Run: headless pygame with SDL's dummy video driver; simulated clock (each Clock.tick advances the game by its frame time, no real sleeping); random seed 0; keys injected as events and as key.get_pressed() state; mouse plan: one left click at the window centre at the start of phase 2, then a move to the lower-right quarter at the start of phase 3.
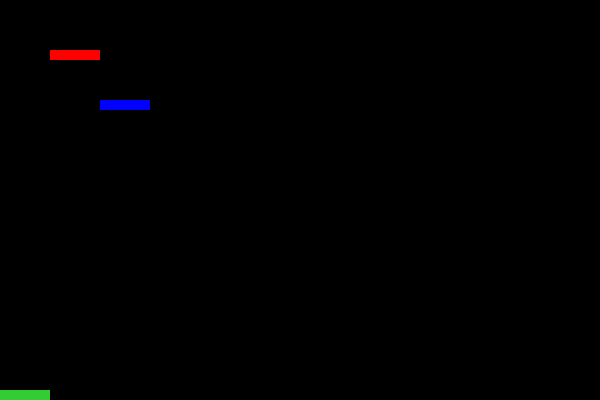
Frame 1 of 4 · flips 1–60 · no input
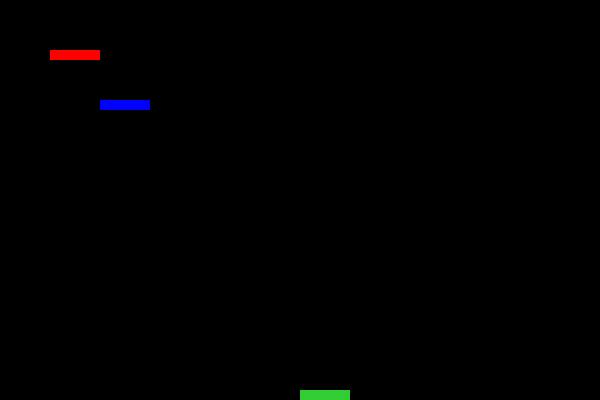
Frame 2 of 4 · flips 61–180 · clicked the window centre · tapped SPACE, RETURN · held RIGHT (→), D
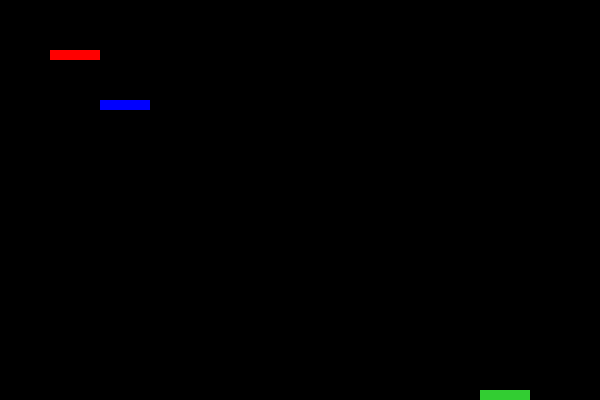
Frame 3 of 4 · flips 181–300 · moved the mouse to the lower-right quarter · held DOWN (↓), S
Frame 4 of 4 · flips 301–420 · held LEFT (←), A, UP (↑), W · screen unchanged from frame 3, image omitted

The pygame program that drew these frames:

#TANYA'S BREAKOUT GAME
#gold game from Colleen's repo
import pygame
import random
from pygame import *
from pygame.sprite import *
pygame.init()
#colors for game sprites
brick_red = (255, 0, 0)
brick_blue = (0,0,255)
ball_white = (255,255,255)
paddle_green = (50, 205, 50)
background_black = (0,0,0)


gameDisplay = pygame.display.set_mode((600,400))

pygame.display.set_caption("Breakout")
pygame.display.update()

#set brick sprite height/wdith
brick_width = 50
brick_height = 10

#paddle height and width
paddle_height = 10
paddle_width = 50


#positions
x = 0
y = 0

#creating a class

class Red_Party(pygame.sprite.Sprite):
    def __init__(self, x, y):
        super().__init__()
        self.image = pygame.Surface([brick_width, brick_height])
        self.image.fill(brick_red)
        self.rect = self.image.get_rect()
        self.rect.x = x
        self.rect.y = y

class Blue_Party(pygame.sprite.Sprite):
	def __init__(self, x, y):
		super().__init__()
		self.image = pygame.Surface([brick_width,brick_height])
		self.image.fill(brick_blue)
		self.rect = self.image.get_rect()
		self.rect.x = x
		self.rect.y = y

class Paddle(pygame.sprite.Sprite):
	def __init__(self, x, y):
		super().__init__()
		self.image = pygame.Surface([paddle_width, paddle_height])
		self.image.fill(paddle_green)
		self.rect = self.image.get_rect()
		self.screenheight = pygame.display.get_surface().get_height()
		self.screenwidth = pygame.display.get_surface().get_width()
		self.rect.x = x
		self.rect.y = y
	
	def move(self):
		p = pygame.mouse.get_pos()
		self.rect.x = p[0]
		#self.rect.y = p[1]

class Ball(pygame.sprite.Sprite):


	def __init__(self, color):
		super().__init__()
		hit_count = 0
		velocity = 4.0

		x = 0.0
		y = 180.0

		direction = random.randint(200,300)

		height = 10
		width = 10

		self.image = pygame.Surface([self.width, self.height])
		self.image.fill(ball_white)
		self.rect = self.image.get_rect()
	
# 	def increment_hit(self):
# 		self.hit_count = self.hit_count + 1
# 		if self.hit_count % 1 == 0:
# 			for ball in self.balls:
# 				ball.velocity = ball.velocity + 10
# #class Game(game):
# 	#def __init__(self):
# 		#super().__init__()


# dems = pygame.sprite.Group()
# reps = pygame.sprite.Group()
# two_party_system = pygame.sprite.Group()
# y_pos = 80
# for row in range(3):
# 	for column in range(30):
# 		blue_parties = Blue_Party(brick_blue, column * (brick_width+2)+1, y_pos)
# 		dems.add(blue_parties)
# 		two_party_system.add(blue_parties)
		
# for rown in range(3):
# 	for column in range(30):
# 		red_parties = Red_Party(brick_red, column * (brick_width+2)+1, y_pos)
# 		reps.add(red_parties)
# 		two_party_system.add(red_parties)
# # lost_game = False
# # while not lost_game:
# #     two_party_system.draw(gameDisplay)

# pygame.init()

b = Blue_Party(100, 100)
r = Red_Party(50, 50)
p = Paddle(275, 390)
sprites = RenderPlain(b, r, p)

while True:
	e = event.poll()
	if e.type == QUIT:
		quit()
		break
	# elif:
	# 	e.type == 
	gameDisplay.fill(background_black)
	p.move()
	sprites.update()
	sprites.draw(gameDisplay)
	display.update()
